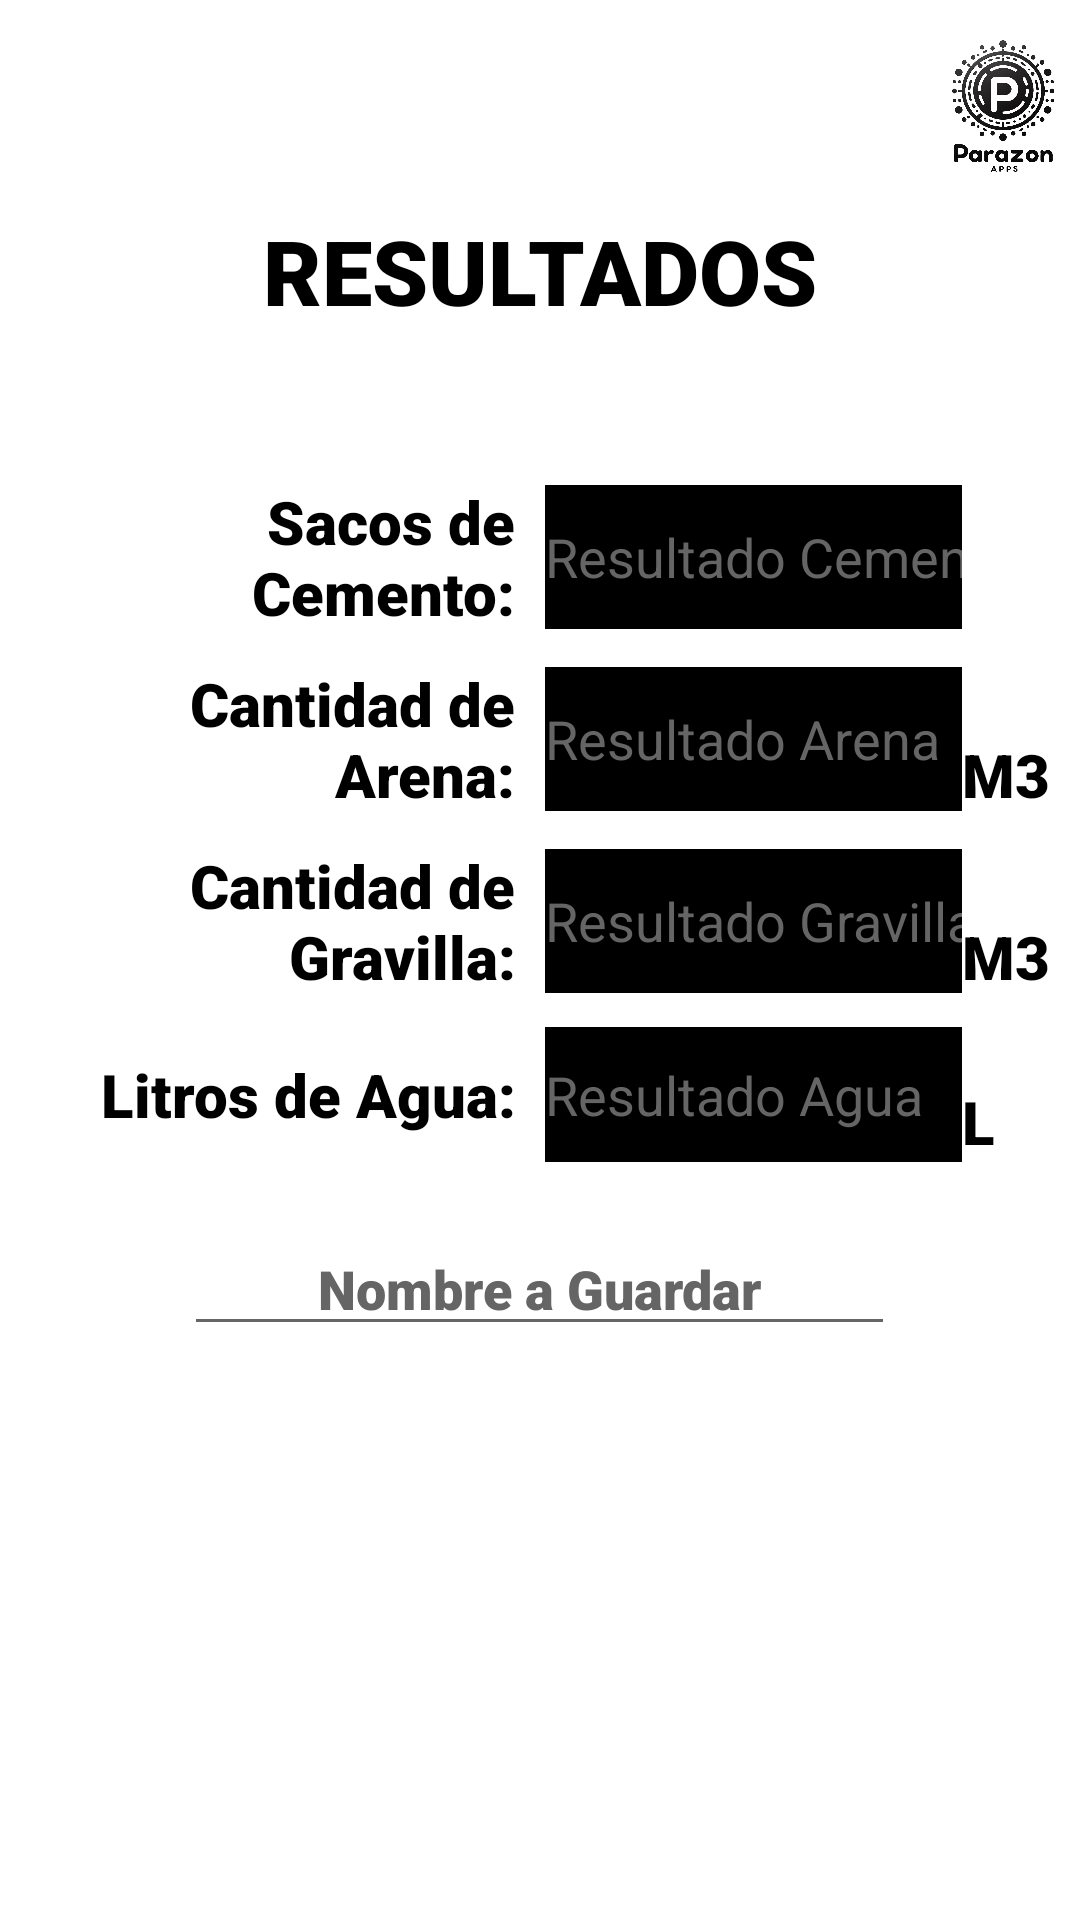

The Android layout XML behind this screen, and the referenced resources:
<!-- AndroidManifest.xml: application theme Base.Theme.ConcretosChile -->
<!-- res/layout/activity_resultado_fc.xml -->
<?xml version="1.0" encoding="utf-8"?>
<androidx.constraintlayout.widget.ConstraintLayout xmlns:android="http://schemas.android.com/apk/res/android"
    xmlns:tools="http://schemas.android.com/tools"
    android:layout_width="match_parent"
    android:layout_height="match_parent"
    tools:context=".Resultados.ResultadoFC">

    <TableLayout
        android:layout_width="match_parent"
        android:layout_height="match_parent"
        >

        <TableRow
            android:layout_width="match_parent"
            android:layout_height="match_parent"
            android:gravity="center">

            <ImageView
                android:id="@+id/config"
                android:layout_width="0dp"
                android:layout_height="match_parent"
                android:layout_weight="1"
                android:contentDescription="@string/boton_configuracion"
                android:src="@drawable/configuraciones"
                tools:ignore="MissingConstraints" />
            <Space android:layout_width="250dp" />
            <ImageView
                android:id="@+id/imageView"
                android:layout_width="0dp"
                android:layout_height="70dp"
                android:layout_weight="1"
                android:contentDescription="@string/empresa_imagen"
                android:src="@drawable/empresa"
                tools:ignore="MissingConstraints" />
        </TableRow>

        <TableRow
            android:layout_width="match_parent"
            android:layout_height="match_parent"
            android:gravity="center">

            <TextView
                android:id="@+id/textViewResulFC"
                android:layout_width="wrap_content"
                android:layout_height="wrap_content"
                android:layout_marginLeft="10dp"
                android:layout_marginRight="10dp"
                android:fontFamily="sans-serif-black"
                android:text="@string/resultados"
                android:textAlignment="center"
                android:textColor="@color/black"
                android:textSize="30sp"
                 />
        </TableRow>

        <TableRow
            android:layout_width="match_parent"
            android:layout_height="match_parent"
            android:gravity="center"
            android:layout_marginTop="50dp"
            >

            <TextView
                android:id="@+id/textViewSdcFC"
                android:layout_width="wrap_content"
                android:layout_height="wrap_content"
                android:layout_marginEnd="10dp"
                android:layout_weight="1"
                android:fontFamily="sans-serif-black"
                android:gravity="end"
                android:text="@string/sacos_de_cemento"
                android:textColor="@color/black"
                android:textSize="20sp"
                />

            <EditText
                android:id="@+id/ResulSacosFC"
                android:layout_width="match_parent"
                android:layout_height="48dp"
                android:layout_weight="2"
                android:background="@color/black"
                android:ems="10"
                android:enabled="false"
                android:inputType="numberDecimal"
                android:textColor="@color/white"
                android:hint="@string/resultado_cemento"
                android:textColorHint="@color/gray"
                tools:ignore="LabelFor"
                android:importantForAutofill="no" />

            <Space
                android:layout_width="match_parent"
                android:layout_height="wrap_content"
                android:layout_marginEnd="10dp"
                android:layout_weight="0"
                />
        </TableRow>

        <TableRow
            android:layout_width="match_parent"
            android:layout_height="match_parent"
            android:gravity="center"
            android:layout_marginTop="10dp">

            <TextView
                android:id="@+id/textViewArenaFC"
                android:layout_width="wrap_content"
                android:layout_height="wrap_content"
                android:fontFamily="sans-serif-black"
                android:textColor="@color/black"
                android:text="@string/cantidad_de_arena"
                android:textSize="20sp"
                android:gravity="end"
                android:layout_marginEnd="10dp"
                android:layout_weight="1"
                />


            <EditText
                android:id="@+id/ResulArenaFC"
                android:layout_width="match_parent"
                android:layout_height="48dp"
                android:layout_weight="2"
                android:background="@color/black"
                android:ems="10"
                android:enabled="false"
                android:inputType="numberDecimal"
                android:textColor="@color/white"
                android:hint="@string/resultado_arena"
                android:textColorHint="@color/gray"
                tools:ignore="LabelFor"
                android:importantForAutofill="no" />

            <TextView
                android:id="@+id/textView46"
                android:layout_width="match_parent"
                android:layout_height="match_parent"
                android:fontFamily="sans-serif-black"
                android:textColor="@color/black"
                android:text="@string/m3"
                android:layout_marginEnd="10dp"
                android:textSize="20sp"
                android:gravity="bottom"
                 />
        </TableRow>

        <TableRow
            android:layout_width="match_parent"
            android:layout_height="match_parent"
            android:gravity="center"
            android:layout_marginTop="10dp">

            <TextView
                android:id="@+id/textViewGravillaFC"
                android:layout_width="wrap_content"
                android:layout_height="wrap_content"
                android:textColor="@color/black"
                android:fontFamily="sans-serif-black"
                android:text="@string/cantidad_de_gravilla"
                android:textSize="20sp"
                android:gravity="end"
                android:layout_marginEnd="10dp"
                android:layout_weight="1" />

            <EditText
                android:id="@+id/ResulGravillaFC"
                android:layout_width="match_parent"
                android:layout_height="48dp"
                android:background="@color/black"
                android:ems="10"
                android:enabled="false"
                android:inputType="numberDecimal"
                android:textColor="@color/white"
                android:layout_weight="2"
                android:hint="@string/resultado_gravilla"
                android:textColorHint="@color/gray"
                tools:ignore="LabelFor"
                android:importantForAutofill="no" />

            <TextView
                android:id="@+id/textView47"
                android:layout_width="match_parent"
                android:layout_height="match_parent"
                android:fontFamily="sans-serif-black"
                android:textColor="@color/black"
                android:text="@string/m3"
                android:layout_marginEnd="10dp"
                android:textSize="20sp"
                android:gravity="bottom" />
        </TableRow>

        <TableRow
            android:layout_width="match_parent"
            android:layout_height="match_parent"
            android:gravity="center"
            android:layout_marginTop="10dp">

            <TextView
                android:id="@+id/textViewAguaFC"
                android:layout_width="wrap_content"
                android:layout_height="wrap_content"
                android:fontFamily="sans-serif-black"
                android:textColor="@color/black"
                android:text="@string/litros_de_agua"
                android:textSize="20sp"
                android:gravity="end"
                android:layout_marginEnd="10dp"
                android:layout_weight="1" />

            <EditText
                android:id="@+id/ResulAguaFC"
                android:layout_width="100dp"
                android:layout_height="45dp"
                android:background="@color/black"
                android:ems="10"
                android:enabled="false"
                android:inputType="numberDecimal"
                android:textColor="@color/white"
                android:layout_weight="2"
                android:hint="@string/resultado_agua"
                android:textColorHint="@color/gray"
                tools:ignore="LabelFor"
                android:importantForAutofill="no" />

            <TextView
                android:id="@+id/textView48"
                android:layout_width="match_parent"
                android:layout_height="match_parent"
                android:fontFamily="sans-serif-black"
                android:textColor="@color/black"
                android:text="@string/l"
                android:textSize="20sp"
                android:layout_marginEnd="10dp"
                android:gravity="bottom" />
        </TableRow>

        <TableRow
            android:layout_width="match_parent"
            android:layout_height="match_parent"
            android:gravity="center"
            android:layout_marginTop="20dp">

            <EditText
                android:id="@+id/nombreGuardarFC"
                android:layout_width="wrap_content"
                android:layout_height="wrap_content"
                android:ems="10"
                android:hint="@string/nombre_a_guardar"
                android:inputType="text"
                android:fontFamily="sans-serif-black"
                android:textColor="@color/black"
                android:textColorHint="@color/gray"
                android:gravity = "center"
                android:importantForAutofill="no" />
        </TableRow>

        <TableRow
            android:layout_width="match_parent"
            android:layout_height="match_parent"
            android:gravity="center">

            <Button
                android:id="@+id/buttonGuardarResulFC"
                style="@style/Widget.Material3.Button"
                android:layout_width="match_parent"
                android:layout_height="70dp"
                android:layout_marginLeft="48dp"
                android:layout_marginTop="10dp"
                android:layout_marginRight="48dp"
                android:backgroundTint="@color/black"
                android:fontFamily="sans-serif-black"
                android:text="@string/guardar"
                android:textColor="@color/white"
                android:textSize="20sp" />
        </TableRow>
    </TableLayout>
</androidx.constraintlayout.widget.ConstraintLayout>
<!-- resources referenced by this layout -->
<resources>
  <color name="black">#FF000000</color>
  <color name="gray">#656565</color>
  <color name="white">#FFFFFFFF</color>
  <!-- drawable empresa: png bitmap (drawable, 259559 bytes) -->
  <string name="boton_configuracion">Boton Configuración</string>
  <string name="cantidad_de_arena">Cantidad de Arena:</string>
  <string name="cantidad_de_gravilla">Cantidad de Gravilla:</string>
  <string name="empresa_imagen">Empresa_Imagen</string>
  <string name="guardar">GUARDAR</string>
  <string name="l" tools:ignore="UnusedResources">L</string>
  <string name="litros_de_agua">Litros de Agua:</string>
  <string name="m3" tools:ignore="UnusedResources">M3</string>
  <string name="nombre_a_guardar">Nombre a Guardar</string>
  <string name="resultado_agua">Resultado Agua</string>
  <string name="resultado_arena">Resultado Arena</string>
  <string name="resultado_cemento">Resultado Cemento</string>
  <string name="resultado_gravilla">Resultado Gravilla</string>
  <string name="resultados">RESULTADOS</string>
  <string name="sacos_de_cemento">Sacos de Cemento:</string>
  <style name="Base.Theme.ConcretosChile" parent="Theme.MaterialComponents.Light.DarkActionBar">
          
          <item name="colorPrimary">@color/black</item>
          <item name="colorPrimaryVariant">@color/black</item>
          <item name="colorOnPrimary">@color/white</item>
          
          <item name="colorSecondary">@color/teal_200</item>
          <item name="colorSecondaryVariant">@color/teal_700</item>
          <item name="colorOnSecondary">@color/black</item>
          
          <item name="android:statusBarColor">?attr/colorPrimaryVariant</item>
          
          
          <item name="windowActionBar">false</item>
          <item name="windowNoTitle">true</item>
      </style>
  <color name="teal_200">#FF03DAC5</color>
  <color name="teal_700">#FF018786</color>
</resources>
